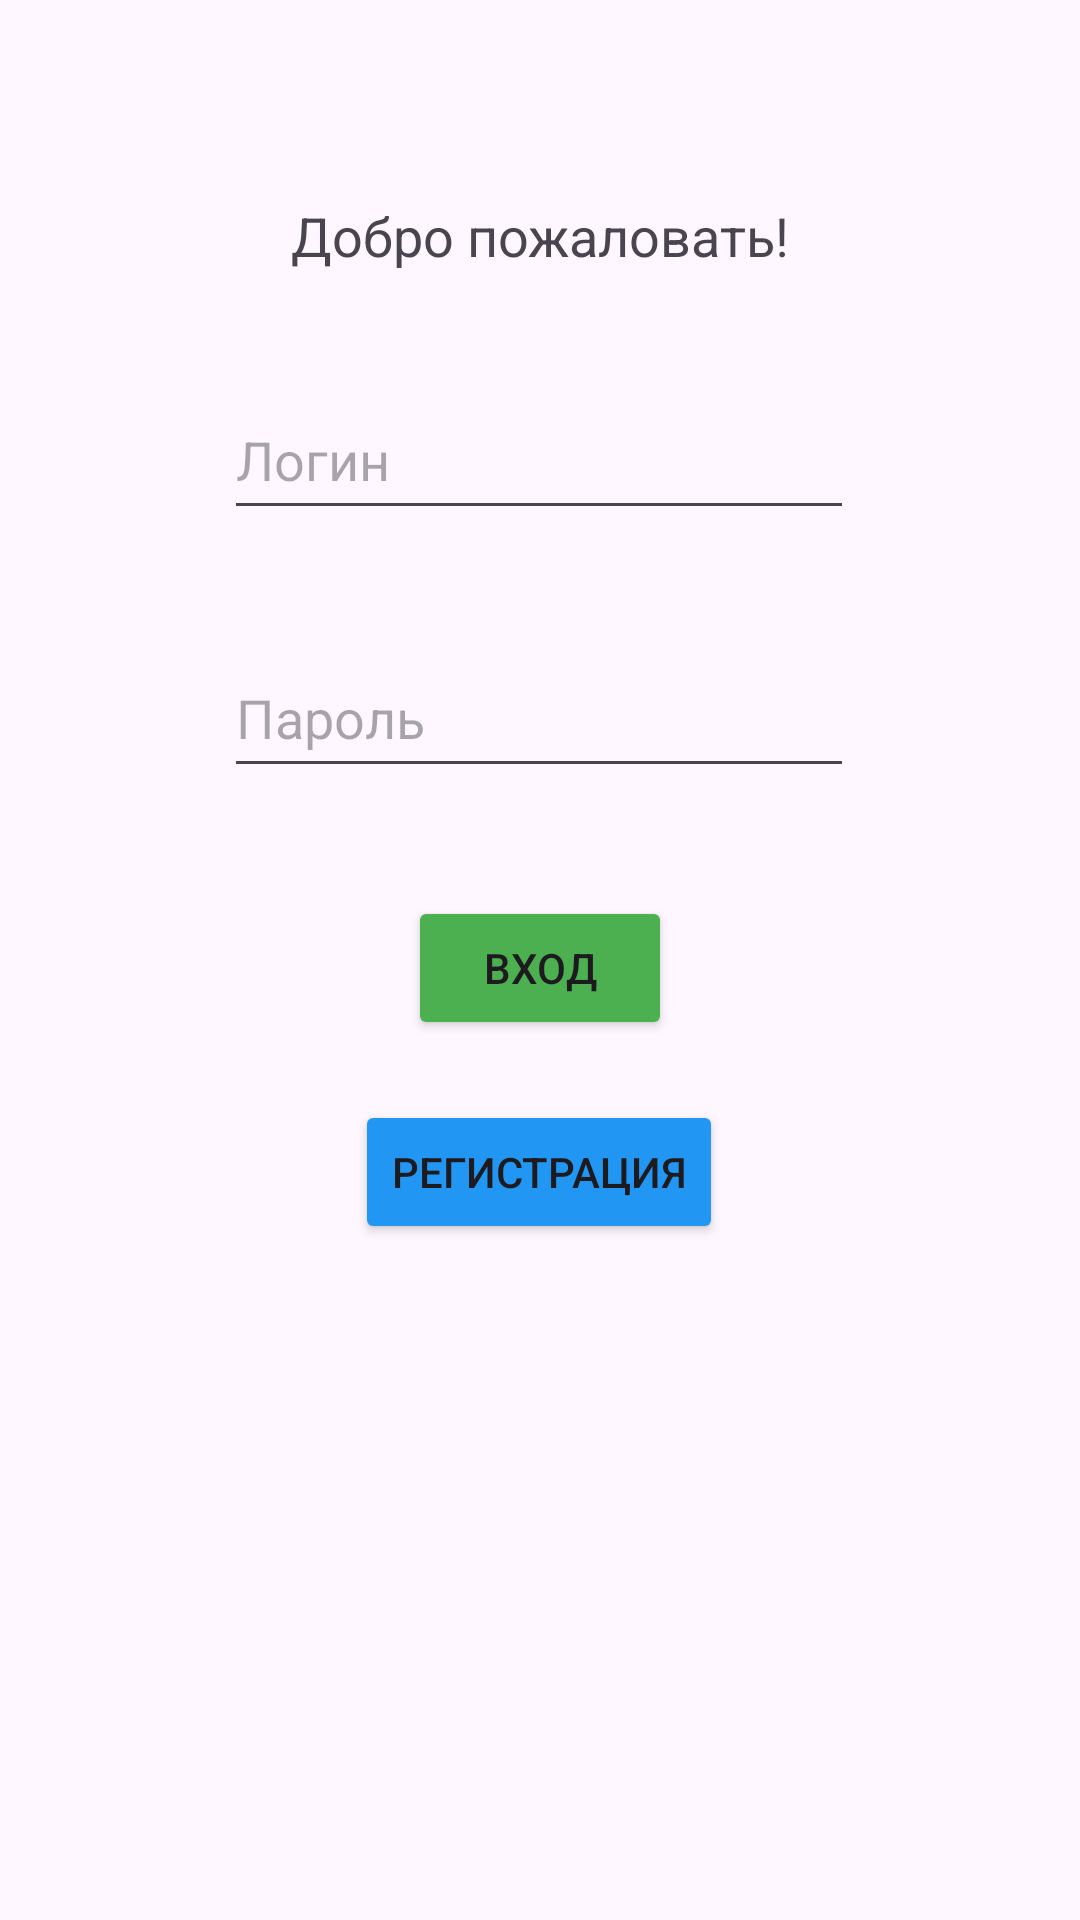

Layout XML and referenced resources for this Android screen:
<!-- AndroidManifest.xml: application theme Theme.AutoHelper_PMS -->
<!-- res/layout/activity_main.xml -->
<?xml version="1.0" encoding="utf-8"?>
<androidx.constraintlayout.widget.ConstraintLayout xmlns:android="http://schemas.android.com/apk/res/android"
    xmlns:app="http://schemas.android.com/apk/res-auto"
    xmlns:tools="http://schemas.android.com/tools"
    android:id="@+id/main"
    android:layout_width="match_parent"
    android:layout_height="match_parent"
    tools:context=".MainActivity">

    <EditText
        android:id="@+id/password"
        android:layout_width="wrap_content"
        android:layout_height="150px"
        android:layout_marginTop="36dp"
        android:ems="10"
        android:hint="Пароль"
        android:inputType="text"
        app:layout_constraintEnd_toEndOf="parent"
        app:layout_constraintHorizontal_bias="0.497"
        app:layout_constraintStart_toStartOf="parent"
        app:layout_constraintTop_toBottomOf="@+id/login" />

    <TextView
        android:id="@+id/main_label"
        android:layout_width="wrap_content"
        android:layout_height="wrap_content"
        android:text="Добро пожаловать!"
        android:textSize="18sp"
        app:layout_constraintBottom_toBottomOf="parent"
        app:layout_constraintEnd_toEndOf="parent"
        app:layout_constraintStart_toStartOf="parent"
        app:layout_constraintTop_toTopOf="parent"
        app:layout_constraintVertical_bias="0.108" />

    <EditText
        android:id="@+id/login"
        android:layout_width="wrap_content"
        android:layout_height="150px"
        android:layout_marginTop="36dp"
        android:ems="10"
        android:hint="Логин"
        android:inputType="text"
        app:layout_constraintEnd_toEndOf="parent"
        app:layout_constraintHorizontal_bias="0.497"
        app:layout_constraintStart_toStartOf="parent"
        app:layout_constraintTop_toBottomOf="@+id/main_label" />

    <Button
        android:id="@+id/login_button"
        android:layout_width="wrap_content"
        android:layout_height="wrap_content"
        android:layout_marginTop="36dp"
        android:backgroundTint="#4CAF50"
        android:text="Вход"
        app:layout_constraintEnd_toEndOf="parent"
        app:layout_constraintStart_toStartOf="parent"
        app:layout_constraintTop_toBottomOf="@+id/password" />

    <Button
        android:id="@+id/register_button"
        android:layout_width="wrap_content"
        android:layout_height="wrap_content"
        android:layout_marginTop="20dp"
        android:backgroundTint="#2196F3"
        android:text="Регистрация"
        android:textColorHighlight="#03A9F4"
        android:textColorHint="#03A9F4"
        android:textColorLink="#03A9F4"
        app:layout_constraintEnd_toEndOf="parent"
        app:layout_constraintHorizontal_bias="0.498"
        app:layout_constraintStart_toStartOf="parent"
        app:layout_constraintTop_toBottomOf="@+id/login_button"
        app:rippleColor="#03A9F4"
        app:strokeColor="#2196F3" />

</androidx.constraintlayout.widget.ConstraintLayout>
<!-- resources referenced by this layout -->
<resources>
  <style name="Theme.AutoHelper_PMS" parent="Base.Theme.AutoHelper_PMS" />
  <style name="Base.Theme.AutoHelper_PMS" parent="Theme.Material3.DayNight.NoActionBar">
          
          
      </style>
</resources>
